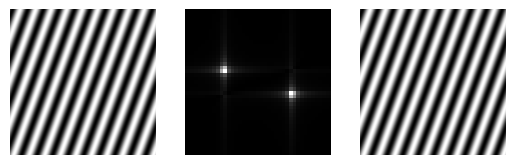

Write the Python code that produced this figure.
import numpy as np
import matplotlib.pyplot as plt

# CREATING A SINUSOIDAL GRATING
#------------------------------------------
# x = np.arange(-500, 501, 1)
# X, Y = np.meshgrid(x, x)
# wavelength = 20
# grating = np.sin(2*np.pi * X /wavelength)

# plt.set_cmap("gray")
# plt.imshow(grating)
# plt.show()
#------------------------------------------
# TRANSFORMING THE AXES / ROTATION
#------------------------------------------
# x = np.arange(-500, 501, 1)
# X, Y = np.meshgrid(x, x)
# wavelength = 20
# angle = np.pi / 9
# grating = np.sin ( 2*np.pi*(X*np.cos(angle) + 
#                 Y*np.sin(angle)) / wavelength)
# plt.set_cmap("gray")
# plt.imshow(grating)
# plt.show()
#-----------------------------------------
# FOURIER TRANSFORMS / SUM GRATINGS
#-----------------------------------------
# x = np.arange(-500, 501, 1)
# X, Y = np.meshgrid(x, x)

# amplitudes = 0.5,0.25,1,0.75,1
# wavelengths = 200,100,250,300,60
# angles = 0, np.pi/4, np.pi/9, np.pi/2, np.pi/12

# #Sum of Gratings
# gratings = np.zeros(X.shape)
# for amp, w_len, angle in zip(amplitudes, wavelengths, angles):
#     gratings += amp * np.sin(
#         2*np.pi*(X*np.cos(angle) + Y*np.sin(angle)) / w_len)

# # Calculate Fourier Transform of sum of the gratings
# ft = np.fft.ifftshift(gratings)
# ft = np.fft.fft2(ft)
# ft = np.fft.fftshift(ft)

# plt.set_cmap("gray")
# plt.subplot(121)
# plt.imshow(gratings)
# # Calculate Fourier transform of grating

# plt.subplot(122)
# plt.imshow(abs(ft))
# plt.xlim([480, 520])
# plt.ylim([520, 480])  # Note, order is reversed for y
# plt.show()
#-----------------------------------------
# INVERSE FOURIER TRANSFORM
#-----------------------------------------
x = np.arange(-500,500,1)
X, Y = np.meshgrid(x,x)
wavelength = 100
angle = np.pi/9
grating = np.sin(
    2*np.pi*(X*np.cos(angle) + Y*np.sin(angle)) / wavelength
)

plt.set_cmap("gray")

plt.subplot(131)
plt.imshow(grating)
plt.axis("off")

# Calculate the Fourier Transform of a grating
ft = np.fft.ifftshift(grating)
ft = np.fft.fft2(ft)
ft = np.fft.fftshift(ft)

plt.subplot(132)
plt.imshow(abs(ft))
plt.axis("off")
plt.xlim([480,520])
plt.ylim([520,480])

#Calculate the Inverse Fourier Transform
ift = np.fft.ifftshift(ft)
ift = np.fft.ifft2(ift)
ift = np.fft.fftshift(ift)
ift = ift.real

plt.subplot(133)
plt.imshow(ift)
plt.axis("off")
plt.show()